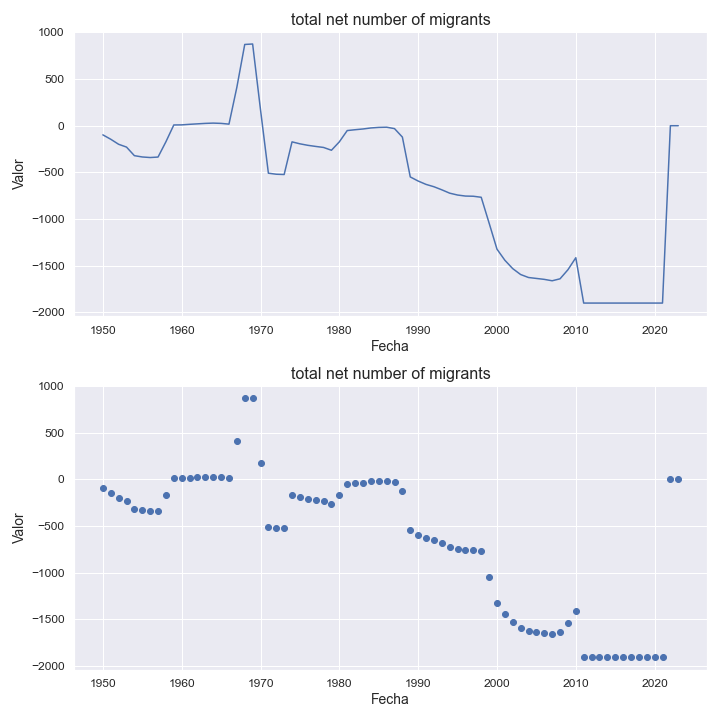

Values plotted in this chart, from the file beside it:
indicatorshortname, locationid, location, iso2, timeid, time, value
total net number of migrants, 584, marshall islands, mh, 1, 1950, -98.0
total net number of migrants, 584, marshall islands, mh, 2, 1951, -145.0
total net number of migrants, 584, marshall islands, mh, 3, 1952, -199.0
total net number of migrants, 584, marshall islands, mh, 4, 1953, -229.0
total net number of migrants, 584, marshall islands, mh, 5, 1954, -321.0
total net number of migrants, 584, marshall islands, mh, 6, 1955, -335.0
total net number of migrants, 584, marshall islands, mh, 7, 1956, -341.0
total net number of migrants, 584, marshall islands, mh, 8, 1957, -336.0
total net number of migrants, 584, marshall islands, mh, 9, 1958, -172.0
total net number of migrants, 584, marshall islands, mh, 10, 1959, 8.0
total net number of migrants, 584, marshall islands, mh, 11, 1960, 9.0
total net number of migrants, 584, marshall islands, mh, 12, 1961, 15.0
total net number of migrants, 584, marshall islands, mh, 13, 1962, 20.0
total net number of migrants, 584, marshall islands, mh, 14, 1963, 25.0
total net number of migrants, 584, marshall islands, mh, 15, 1964, 28.0
total net number of migrants, 584, marshall islands, mh, 16, 1965, 25.0
total net number of migrants, 584, marshall islands, mh, 17, 1966, 17.0
total net number of migrants, 584, marshall islands, mh, 18, 1967, 412.0
total net number of migrants, 584, marshall islands, mh, 19, 1968, 871.0
total net number of migrants, 584, marshall islands, mh, 20, 1969, 876.0
total net number of migrants, 584, marshall islands, mh, 21, 1970, 172.0
total net number of migrants, 584, marshall islands, mh, 22, 1971, -509.0
total net number of migrants, 584, marshall islands, mh, 23, 1972, -520.0
total net number of migrants, 584, marshall islands, mh, 24, 1973, -523.0
total net number of migrants, 584, marshall islands, mh, 25, 1974, -173.0
total net number of migrants, 584, marshall islands, mh, 26, 1975, -194.0
total net number of migrants, 584, marshall islands, mh, 27, 1976, -210.0
total net number of migrants, 584, marshall islands, mh, 28, 1977, -222.0
total net number of migrants, 584, marshall islands, mh, 29, 1978, -233.0
total net number of migrants, 584, marshall islands, mh, 30, 1979, -263.0
total net number of migrants, 584, marshall islands, mh, 31, 1980, -173.0
total net number of migrants, 584, marshall islands, mh, 32, 1981, -52.0
total net number of migrants, 584, marshall islands, mh, 33, 1982, -43.0
total net number of migrants, 584, marshall islands, mh, 34, 1983, -35.0
total net number of migrants, 584, marshall islands, mh, 35, 1984, -24.0
total net number of migrants, 584, marshall islands, mh, 36, 1985, -18.0
total net number of migrants, 584, marshall islands, mh, 37, 1986, -16.0
total net number of migrants, 584, marshall islands, mh, 38, 1987, -31.0
total net number of migrants, 584, marshall islands, mh, 39, 1988, -122.0
total net number of migrants, 584, marshall islands, mh, 40, 1989, -549.0
total net number of migrants, 584, marshall islands, mh, 41, 1990, -593.0
total net number of migrants, 584, marshall islands, mh, 42, 1991, -629.0
total net number of migrants, 584, marshall islands, mh, 43, 1992, -654.0
total net number of migrants, 584, marshall islands, mh, 44, 1993, -687.0
total net number of migrants, 584, marshall islands, mh, 45, 1994, -723.0
total net number of migrants, 584, marshall islands, mh, 46, 1995, -743.0
total net number of migrants, 584, marshall islands, mh, 47, 1996, -754.0
total net number of migrants, 584, marshall islands, mh, 48, 1997, -756.0
total net number of migrants, 584, marshall islands, mh, 49, 1998, -767.0
total net number of migrants, 584, marshall islands, mh, 50, 1999, -1043
total net number of migrants, 584, marshall islands, mh, 51, 2000, -1323
total net number of migrants, 584, marshall islands, mh, 52, 2001, -1442
total net number of migrants, 584, marshall islands, mh, 53, 2002, -1532
total net number of migrants, 584, marshall islands, mh, 54, 2003, -1595
total net number of migrants, 584, marshall islands, mh, 55, 2004, -1627
total net number of migrants, 584, marshall islands, mh, 56, 2005, -1637
total net number of migrants, 584, marshall islands, mh, 57, 2006, -1647
total net number of migrants, 584, marshall islands, mh, 58, 2007, -1662
total net number of migrants, 584, marshall islands, mh, 59, 2008, -1641
total net number of migrants, 584, marshall islands, mh, 60, 2009, -1544
... 14 more rows
